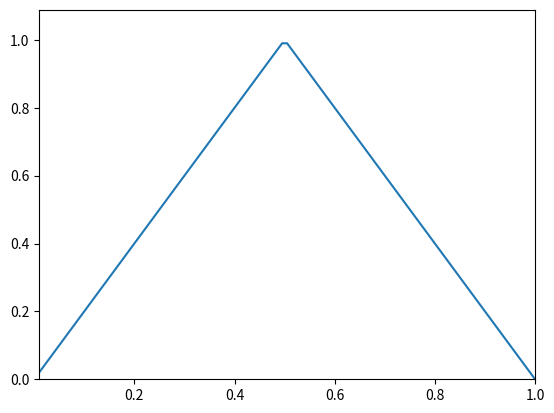
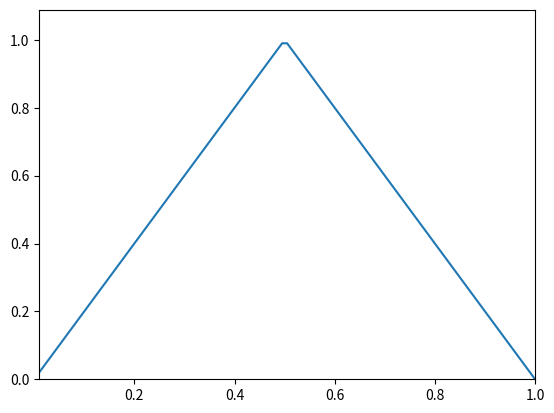

The matplotlib source for these figures, in order:
import numpy as np
import numpy.linalg as linalg
import matplotlib.pyplot as plt
from matplotlib import animation


def solve_de(f, M, N, t_end, g_0, g_1, method="be"):
    ''' 
    Solves a differential equation of the type
        d_t u = d_x**2 u, where 
        u(x, 0) = f(x),
        u(0, t) = g_0(t), and 
        u(1, t) = g_1(t)
    
    Arguments:
        f = f(x):     Initial condition.
        M:            Number of points in which solution is calculated.
        N:            Number of time steps for which solution is calculated.
        t_end:        Time at which calculation ends.
        g_0 = g_0(t): Fuction giving value of u at the boundary x = 0.
        g_1 = g_1(t): Fuction giving value of u at the boundary x = 1.
    Returns:
        x:   np.array with spacial points at which function is evaluated.
        sol: np.array of dimensions (N, M) with approximated values
             of u(x, t) in M points at N times.
    '''
    h = 1/(M+1)
    k = t_end/N
    r = k/h**2


    x = np.linspace(h, 1, M+1)
    t = np.linspace(0, t_end, N)
    sol = np.zeros((N, M+1))
    sol[0] = f(x.copy())

    if method == "be":
        main_diag = np.full(M+1, 1+2*r)
        off_diag = np.full(M, -r)
    elif method == "cn":
        main_diag = np.full(M+1, 1+r)
        off_diag = np.full(M, -r/2)
    A = np.diag(off_diag, -1) + np.diag(off_diag, 1) + np.diag(main_diag, 0)

    for i in range(N-1):
        b = sol[i]
        if method == "be":
            b[0] += r*g_0(t[i+1])
            b[-1] += r*g_1(t[i+1])
        elif method == "cn":
            b[0] += 0.5*r*g_0(t[i+1])
            b[-1] += 0.5*r*g_1(t[i+1])
        sol[i+1] = linalg.solve(A, b)
    return x, sol

def f(x):
    return 2*np.pi*x - np.sin(2*np.pi*x)

def g(x):
    return 1-np.abs(2*x-1)

def g_0(t):
    return 0

def g_1(t):
    return 0

m = 100
N = 500
t_end = 1
h = 1/(m+1)
alpha = 0
sigma = 0

x, U_be = solve_de(g, m, N, t_end, g_0, g_1, method="be")
x, U_cn = solve_de(g, m, N, t_end, g_0, g_1, method="cn")
#x, U_1 = solve_order_1(f, m, h, alpha, sigma)
#x, U_2 = solve_order_2(f, m, h, alpha, sigma)
#x, U_2 = solve_order_2(v, m, h, alpha, sigma)

#plt.plot(x, U_euler[0])
#plt.plot(x, U_euler[1])
#plt.plot(x, U_euler[2])
#plt.show()

def animate(i, x, U, curve):
    curve.set_data(x, U[i])
    return curve 

def animate_time_development(x, U):
    '''
    Animates values of U developing in N time steps.
    Variables:
        x:  np.array of x values in which function is evaluated.
        U:  np.array with dimensions (N, M) holding 
            M function values in N time steps.
    '''
    fig = plt.figure()
    ax = plt.axes(xlim=(x[0], x[-1]), ylim=(0,np.max(U)*1.1))
    curve, = ax.plot(x, U[0])
    anim = animation.FuncAnimation(fig, animate, fargs=(x, U, curve))
    return anim

anim_be = animate_time_development(x, U_be)
plt.show()

anim_cn = animate_time_development(x, U_cn)
plt.show()
    

# The following functions solve boundary value 
# problems without time dependece, i.e. task 1.
def make_A(n, h, order):
    a = np.ones(n-1)
    b = np.full(n, -2)
    A = np.diag(a, -1) + np.diag(a, 1) + np.diag(b, 0)
    A = set_h(A, h, order)
    #print("Order =", order, "and h =", h, ".")
    #print("A = \n", A)
    return A

def set_h(A, h, order):
    m = len(A) - 1
    if order == 1:
        A[m, m] = -h
        A[m, m-1] = h
    elif order == 2:
        A[m, m] = -1.5*h
        A[m, m-1] = 2*h
        A[m, m-2] = -0.5*h
    return A

def make_b(f, x, h, alpha, sigma):
    b = f(x.copy())
    b[0] -= alpha/h**2
    b[-1] = sigma
    #print("b = \n", b)
    return b*h**2

def solve_order_1(f, m, h, alpha, sigma):
    A = make_A(m+1, h, 1) 
    x = np.linspace(h, 1, m+1)
    b = make_b(f, x, h, alpha, sigma)
    U = linalg.solve(A, b)
    return x, U

def solve_order_2(f, m, h, alpha, sigma):
    A = make_A(m+1, h, 2)
    x = np.linspace(h, 1, m+1)
    b = make_b(f, x, h, alpha, sigma)
    U = linalg.solve(A, b)
    return x, U

